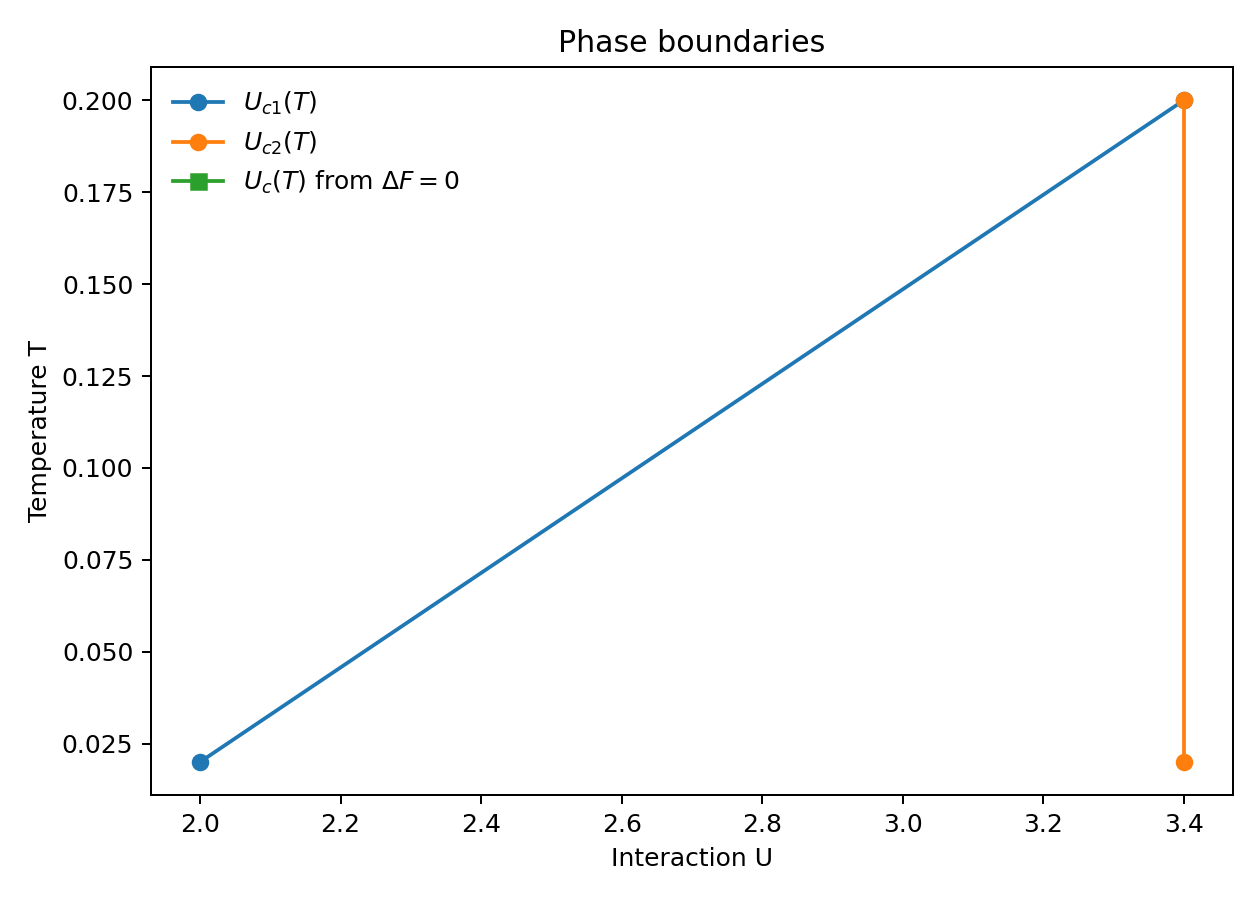

The file beside this chart, header and first rows:
T, Uc1, Uc2, Uc_eq
0.02, 2.0, 3.4, 
0.2, 3.4, 3.4, 
